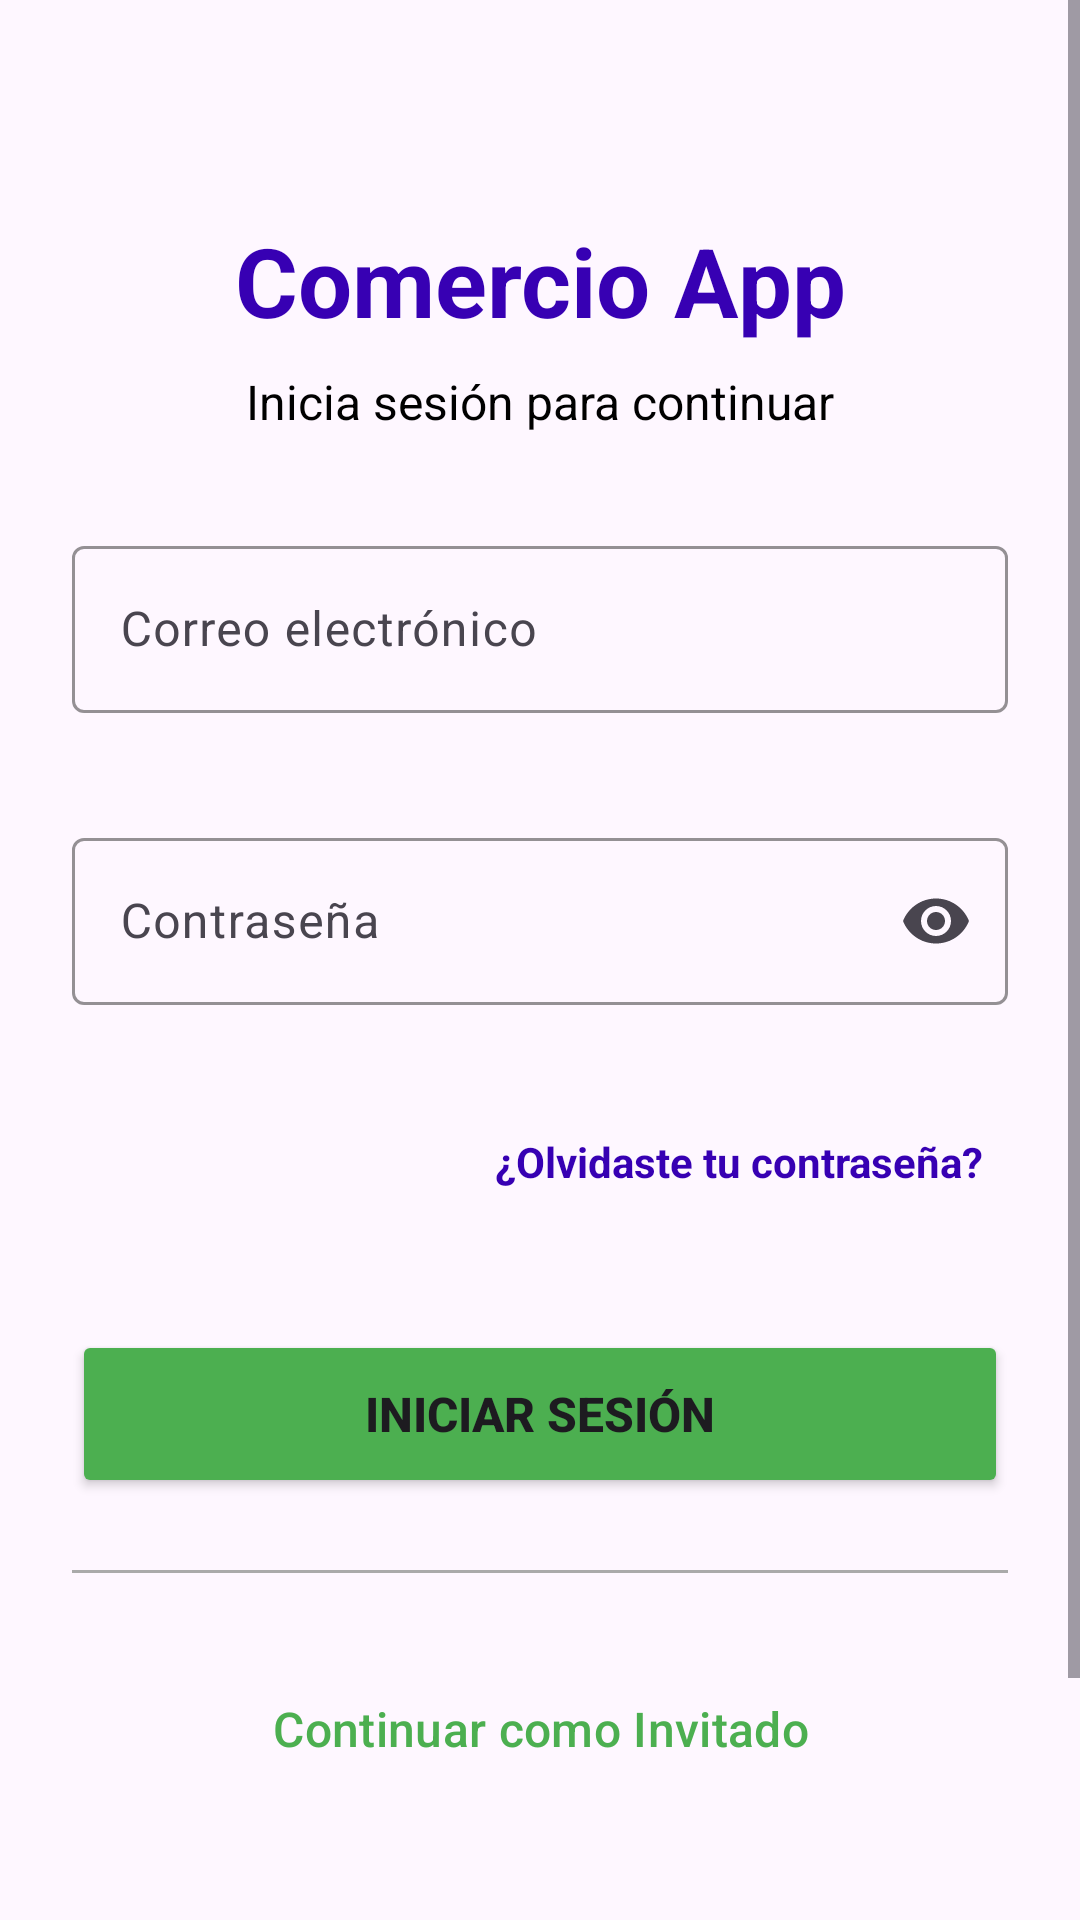

Produce the Android XML layout that renders to this screen, including the resource entries it uses.
<!-- AndroidManifest.xml: application theme Theme.ComercioApp -->
<!-- res/layout/fragment_login.xml -->
<?xml version="1.0" encoding="utf-8"?>
<ScrollView xmlns:android="http://schemas.android.com/apk/res/android"
    xmlns:app="http://schemas.android.com/apk/res-auto"
    android:layout_width="match_parent"
    android:layout_height="match_parent"
    android:fillViewport="true">

    <androidx.constraintlayout.widget.ConstraintLayout
        android:id="@+id/loginFragment"
        android:layout_width="match_parent"
        android:layout_height="wrap_content"
        android:padding="24dp">

        
        <TextView
            android:id="@+id/tvAppName"
            android:layout_width="wrap_content"
            android:layout_height="wrap_content"
            android:layout_marginTop="48dp"
            android:text="@string/app_name"
            android:textColor="@color/purple_700"
            android:textSize="32sp"
            android:textStyle="bold"
            app:layout_constraintLeft_toLeftOf="parent"
            app:layout_constraintRight_toRightOf="parent"
            app:layout_constraintTop_toTopOf="parent" />

        <TextView
            android:id="@+id/tvSubtitle"
            android:layout_width="wrap_content"
            android:layout_height="wrap_content"
            android:layout_marginTop="8dp"
            android:gravity="center"
            android:text="@string/login_subtitle"
            android:textColor="@color/black"
            android:textSize="16sp"
            app:layout_constraintLeft_toLeftOf="parent"
            app:layout_constraintRight_toRightOf="parent"
            app:layout_constraintTop_toBottomOf="@+id/tvAppName" />

        
        <TextView
            android:id="@+id/tvErrorMessage"
            android:layout_width="0dp"
            android:layout_height="wrap_content"
            android:layout_marginTop="24dp"
            android:background="@android:color/holo_red_light"
            android:gravity="center"
            android:padding="12dp"
            android:textColor="@android:color/white"
            android:textSize="14sp"
            android:visibility="gone"
            app:layout_constraintEnd_toEndOf="parent"
            app:layout_constraintStart_toStartOf="parent"
            app:layout_constraintTop_toBottomOf="@+id/tvSubtitle" />

        
        <com.google.android.material.textfield.TextInputLayout
            android:id="@+id/textInputLayoutEmail"
            android:layout_width="0dp"
            android:layout_height="wrap_content"
            android:layout_marginTop="32dp"
            android:hint="@string/hint_email"
            app:boxStrokeColor="@color/purple_700"
            app:errorEnabled="true"
            app:hintTextColor="@color/purple_700"
            app:layout_constraintEnd_toEndOf="parent"
            app:layout_constraintStart_toStartOf="parent"
            app:layout_constraintTop_toBottomOf="@+id/tvErrorMessage">

            <com.google.android.material.textfield.TextInputEditText
                android:id="@+id/textEditEmail"
                android:layout_width="match_parent"
                android:layout_height="wrap_content"
                android:inputType="textEmailAddress"
                android:maxLines="1"
                android:minHeight="48dp"
                android:textSize="16sp" />

        </com.google.android.material.textfield.TextInputLayout>

        
        <com.google.android.material.textfield.TextInputLayout
            android:id="@+id/textInputLayoutPassword"
            android:layout_width="0dp"
            android:layout_height="wrap_content"
            android:layout_marginTop="16dp"
            android:hint="@string/hint_password"
            app:boxStrokeColor="@color/purple_700"
            app:endIconMode="password_toggle"
            app:errorEnabled="true"
            app:hintTextColor="@color/purple_700"
            app:layout_constraintEnd_toEndOf="parent"
            app:layout_constraintStart_toStartOf="parent"
            app:layout_constraintTop_toBottomOf="@+id/textInputLayoutEmail">

            <com.google.android.material.textfield.TextInputEditText
                android:id="@+id/textEditPassword"
                android:layout_width="match_parent"
                android:layout_height="wrap_content"
                android:inputType="textPassword"
                android:maxLines="1"
                android:minHeight="48dp"
                android:textSize="16sp" />

        </com.google.android.material.textfield.TextInputLayout>

        
        <TextView
            android:id="@+id/tvForgotPassword"
            android:layout_width="wrap_content"
            android:layout_height="wrap_content"
            android:layout_marginTop="8dp"
            android:clickable="true"
            android:focusable="true"
            android:gravity="center_vertical"
            android:minHeight="48dp"
            android:paddingHorizontal="8dp"
            android:text="@string/forgot_password"
            android:textColor="@color/purple_700"
            android:textSize="14sp"
            android:textStyle="bold"
            app:layout_constraintEnd_toEndOf="parent"
            app:layout_constraintTop_toBottomOf="@+id/textInputLayoutPassword" />

        
        <ProgressBar
            android:id="@+id/progressBar"
            android:layout_width="wrap_content"
            android:layout_height="wrap_content"
            android:layout_marginTop="24dp"
            android:visibility="gone"
            app:layout_constraintEnd_toEndOf="parent"
            app:layout_constraintStart_toStartOf="parent"
            app:layout_constraintTop_toBottomOf="@+id/tvForgotPassword" />

        
        <Button
            android:id="@+id/buttonLogin"
            android:layout_width="0dp"
            android:layout_height="56dp"
            android:layout_marginTop="32dp"
            android:backgroundTint="@color/green"
            android:minHeight="48dp"
            android:text="@string/button_login"
            android:textSize="16sp"
            android:textStyle="bold"
            app:layout_constraintEnd_toEndOf="parent"
            app:layout_constraintStart_toStartOf="parent"
            app:layout_constraintTop_toBottomOf="@+id/progressBar" />

        
        <View
            android:id="@+id/divider"
            android:layout_width="0dp"
            android:layout_height="1dp"
            android:layout_marginTop="24dp"
            android:background="@android:color/darker_gray"
            app:layout_constraintEnd_toEndOf="parent"
            app:layout_constraintStart_toStartOf="parent"
            app:layout_constraintTop_toBottomOf="@+id/buttonLogin" />

        
        <Button
            android:id="@+id/buttonGuest"
            style="@style/Widget.Material3.Button.OutlinedButton"
            android:layout_width="0dp"
            android:layout_height="56dp"
            android:layout_marginTop="24dp"
            android:minHeight="48dp"
            android:text="@string/button_guest"
            android:textColor="@color/green"
            android:textSize="16sp"
            app:strokeColor="@color/green"
            app:strokeWidth="2dp"
            app:layout_constraintEnd_toEndOf="parent"
            app:layout_constraintStart_toStartOf="parent"
            app:layout_constraintTop_toBottomOf="@+id/divider" />

        
        <LinearLayout
            android:layout_width="wrap_content"
            android:layout_height="wrap_content"
            android:layout_marginTop="32dp"
            android:layout_marginBottom="24dp"
            android:gravity="center"
            android:orientation="horizontal"
            app:layout_constraintBottom_toBottomOf="parent"
            app:layout_constraintEnd_toEndOf="parent"
            app:layout_constraintStart_toStartOf="parent"
            app:layout_constraintTop_toBottomOf="@+id/buttonGuest">

            <TextView
                android:layout_width="wrap_content"
                android:layout_height="wrap_content"
                android:text="@string/no_account"
                android:textColor="@color/black"
                android:textSize="16sp" />

            <TextView
                android:id="@+id/tvToRegister"
                android:layout_width="wrap_content"
                android:layout_height="wrap_content"
                android:clickable="true"
                android:focusable="true"
                android:gravity="center_vertical"
                android:minHeight="48dp"
                android:paddingHorizontal="8dp"
                android:text="@string/register_link"
                android:textColor="@color/purple_700"
                android:textSize="16sp"
                android:textStyle="bold" />

        </LinearLayout>

    </androidx.constraintlayout.widget.ConstraintLayout>

</ScrollView>
<!-- resources referenced by this layout -->
<resources>
  <color name="black">#FF000000</color>
  <color name="green">#FF4CAF50</color>
  <color name="purple_700">#FF3700B3</color>
  <string name="app_name">Comercio App</string>
  <string name="button_guest">Continuar como Invitado</string>
  <string name="button_login">INICIAR SESIÓN</string>
  <string name="forgot_password">¿Olvidaste tu contraseña?</string>
  <string name="hint_email">Correo electrónico</string>
  <string name="hint_password">Contraseña</string>
  <string name="login_subtitle">Inicia sesión para continuar</string>
  <string name="no_account">¿No tienes cuenta?</string>
  <string name="register_link">Regístrate</string>
  <style name="Theme.ComercioApp" parent="Theme.Material3.DayNight">
      
      <item name="colorPrimary">@color/purple_500</item>
      <item name="colorPrimaryVariant">@color/purple_700</item>
      <item name="colorOnPrimary">@color/white</item>
      
      <item name="colorSecondary">@color/teal_200</item>
      <item name="colorSecondaryVariant">@color/teal_700</item>
      <item name="colorOnSecondary">@color/black</item>
      
      <item name="android:statusBarColor">?attr/colorPrimaryVariant</item>
      
    </style>
  <color name="purple_500">#FF6200EE</color>
  <color name="white">#FFFFFFFF</color>
  <color name="teal_200">#FF03DAC5</color>
  <color name="teal_700">#FF018786</color>
</resources>
